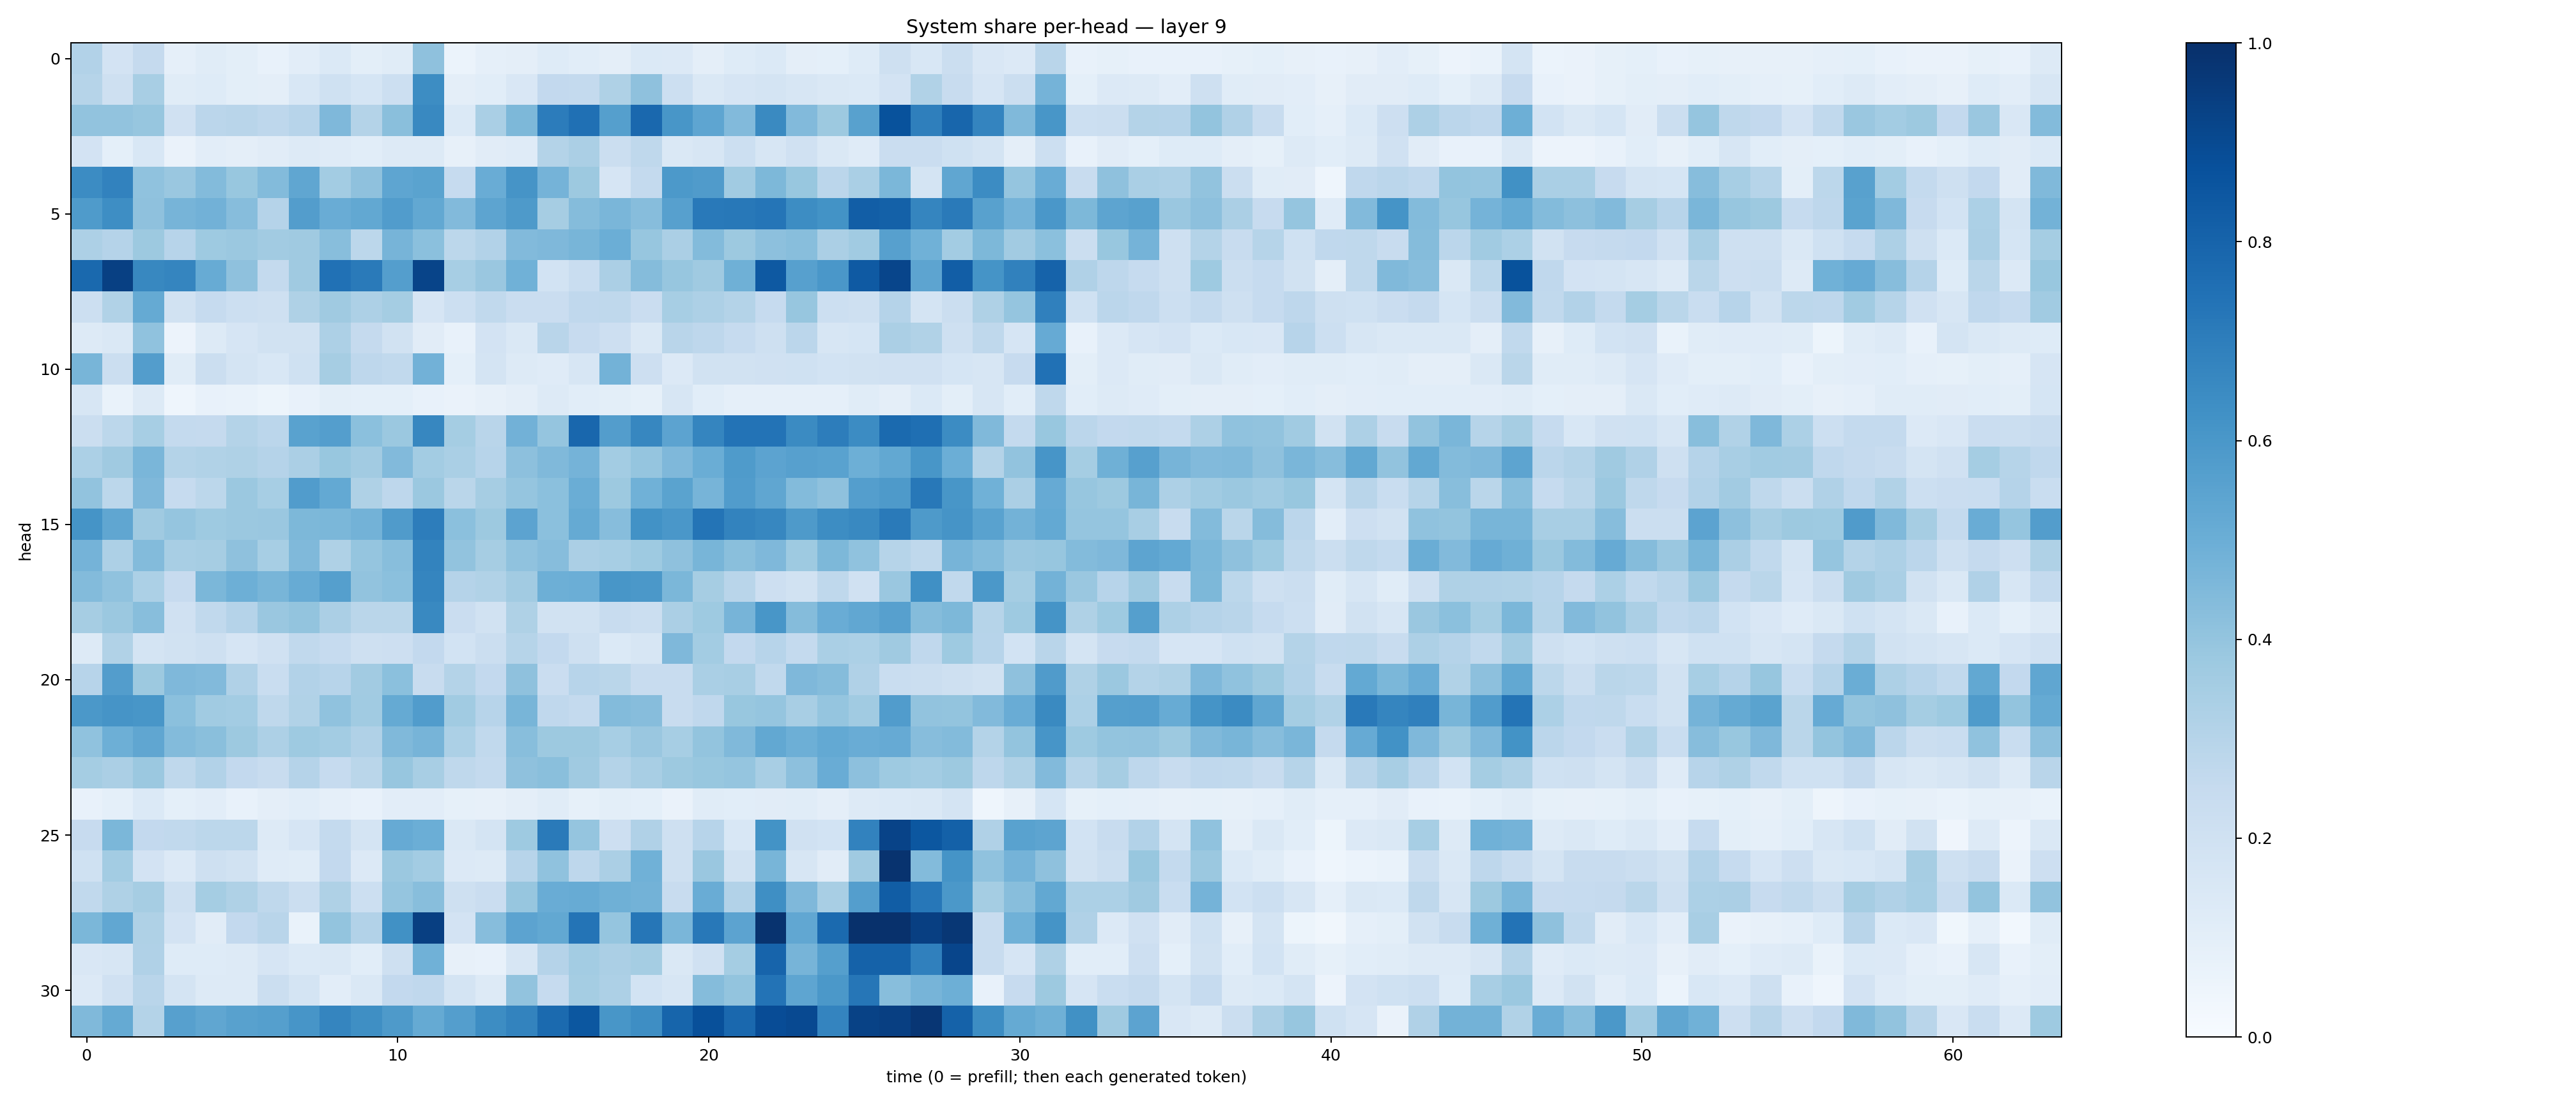

The data file committed next to this chart (first rows):
0.31201863, 0.18076815, 0.25131002, 0.08700615, 0.11334629, 0.10068793, 0.0749799, 0.10367062, 0.1371082, 0.09793422, 0.11552923, 0.41225126, 0.058693193, 0.08645972, 0.097539425, 0.122478865, 0.108995676, 0.09489974, 0.1368072, 0.13605443, 0.09569922, 0.1233756, 0.13922594, 0.095938526
0.3003, 0.2071, 0.3423, 0.1143, 0.1242, 0.1002, 0.09753, 0.155, 0.2004, 0.1701, 0.2177, 0.6428, 0.09506, 0.1082, 0.1502, 0.2615, 0.2574, 0.3203, 0.4107, 0.2175, 0.147, 0.1663, 0.1749, 0.1571
0.4037, 0.4046, 0.3932, 0.1964, 0.2813, 0.2909, 0.2755, 0.2953, 0.4497, 0.3056, 0.4222, 0.6569, 0.1372, 0.3397, 0.4533, 0.7049, 0.7529, 0.5663, 0.7813, 0.6017, 0.5365, 0.4444, 0.6527, 0.4416
0.1805, 0.09286, 0.1559, 0.06429, 0.1042, 0.09453, 0.1132, 0.1302, 0.1192, 0.1068, 0.1288, 0.1265, 0.08114, 0.112, 0.119, 0.3051, 0.3356, 0.2222, 0.2709, 0.1468, 0.1622, 0.2151, 0.1638, 0.1957
0.6482, 0.6832, 0.4081, 0.3859, 0.4386, 0.3869, 0.4388, 0.5314, 0.3571, 0.4118, 0.5366, 0.5499, 0.2469, 0.5076, 0.6125, 0.4754, 0.3783, 0.1676, 0.2569, 0.5903, 0.5789, 0.3652, 0.4552, 0.3885
0.5833, 0.6385, 0.4108, 0.4717, 0.4808, 0.4302, 0.3029, 0.5711, 0.5066, 0.5247, 0.5766, 0.5269, 0.4418, 0.5407, 0.5891, 0.3484, 0.4362, 0.461, 0.4317, 0.5599, 0.7175, 0.7207, 0.7305, 0.6438
0.3275, 0.3044, 0.3777, 0.2943, 0.3741, 0.3808, 0.3604, 0.3695, 0.4264, 0.2779, 0.4724, 0.421, 0.2794, 0.3107, 0.4427, 0.453, 0.4654, 0.498, 0.3926, 0.3348, 0.4399, 0.3787, 0.4175, 0.4278
0.7781, 0.9351, 0.6613, 0.6683, 0.508, 0.412, 0.2543, 0.3678, 0.7479, 0.7123, 0.5684, 0.9186, 0.3461, 0.3849, 0.4848, 0.1854, 0.231, 0.3346, 0.4337, 0.392, 0.3698, 0.4885, 0.8403, 0.5612
0.2181, 0.3154, 0.5163, 0.1918, 0.2478, 0.2161, 0.2089, 0.3234, 0.3685, 0.3278, 0.3538, 0.1653, 0.2168, 0.2653, 0.2296, 0.2283, 0.2662, 0.2709, 0.2275, 0.3461, 0.3262, 0.3071, 0.2492, 0.3945
0.1256, 0.1482, 0.4069, 0.05852, 0.1266, 0.1664, 0.1878, 0.1926, 0.3257, 0.2515, 0.1894, 0.1094, 0.07677, 0.1809, 0.1463, 0.2895, 0.2451, 0.2115, 0.1463, 0.2916, 0.2763, 0.2461, 0.2046, 0.2844
0.4661, 0.2261, 0.5714, 0.1148, 0.2248, 0.1744, 0.1557, 0.2025, 0.3487, 0.2752, 0.2639, 0.4821, 0.0932, 0.1739, 0.1259, 0.1181, 0.1569, 0.4783, 0.2139, 0.1341, 0.1908, 0.1878, 0.1953, 0.2001
0.1583, 0.06893, 0.1295, 0.04526, 0.0737, 0.06811, 0.05364, 0.07794, 0.09906, 0.09218, 0.09318, 0.07592, 0.06564, 0.08116, 0.09747, 0.1322, 0.1083, 0.09902, 0.08575, 0.1565, 0.1091, 0.08769, 0.08733, 0.0866
0.2214, 0.2789, 0.3459, 0.2566, 0.2504, 0.3076, 0.284, 0.5539, 0.5669, 0.418, 0.3797, 0.6652, 0.3524, 0.2927, 0.484, 0.395, 0.7852, 0.5713, 0.6654, 0.5447, 0.6708, 0.7402, 0.74, 0.649
0.3291, 0.3682, 0.4615, 0.3082, 0.3141, 0.3216, 0.3032, 0.3343, 0.3871, 0.3616, 0.4449, 0.3563, 0.3371, 0.2958, 0.4168, 0.4486, 0.474, 0.3566, 0.3964, 0.4527, 0.5017, 0.5851, 0.5459, 0.5625
0.4043, 0.2809, 0.4517, 0.2468, 0.279, 0.3791, 0.3468, 0.5751, 0.5201, 0.3205, 0.2769, 0.3824, 0.2885, 0.3514, 0.3968, 0.4181, 0.5024, 0.3751, 0.4853, 0.5506, 0.4717, 0.5774, 0.5335, 0.4412
0.6134, 0.5328, 0.3697, 0.3963, 0.3723, 0.3805, 0.3865, 0.4567, 0.4596, 0.4802, 0.5801, 0.7016, 0.4196, 0.3763, 0.5467, 0.4181, 0.5173, 0.4327, 0.6214, 0.6, 0.7361, 0.6763, 0.6659, 0.5875
0.475, 0.3279, 0.4399, 0.341, 0.3504, 0.4134, 0.3467, 0.4462, 0.3224, 0.3976, 0.4266, 0.6758, 0.4048, 0.3487, 0.4097, 0.4319, 0.3358, 0.347, 0.3738, 0.4112, 0.4658, 0.4256, 0.4506, 0.3725
0.4384, 0.408, 0.3305, 0.2433, 0.4585, 0.4933, 0.4651, 0.5116, 0.566, 0.4033, 0.4196, 0.6701, 0.3045, 0.3163, 0.3618, 0.4942, 0.4985, 0.6031, 0.5969, 0.4571, 0.3499, 0.2893, 0.2136, 0.189
0.3497, 0.3804, 0.428, 0.1976, 0.2619, 0.304, 0.3845, 0.3999, 0.3322, 0.2852, 0.2887, 0.6564, 0.2289, 0.1886, 0.3236, 0.1947, 0.1908, 0.2421, 0.2222, 0.3326, 0.374, 0.4712, 0.6048, 0.4367
0.1299, 0.3158, 0.1794, 0.1905, 0.2084, 0.1646, 0.1982, 0.2649, 0.2485, 0.2077, 0.2126, 0.258, 0.1853, 0.2216, 0.3003, 0.2593, 0.2103, 0.137, 0.1637, 0.4508, 0.358, 0.2604, 0.2936, 0.2543
0.2957, 0.5735, 0.3782, 0.4497, 0.4433, 0.3189, 0.2326, 0.3116, 0.2934, 0.3601, 0.4185, 0.2396, 0.3062, 0.2617, 0.4136, 0.2272, 0.2951, 0.289, 0.2404, 0.2344, 0.3387, 0.3423, 0.2644, 0.4513
0.5944, 0.6107, 0.602, 0.4193, 0.3665, 0.3562, 0.2725, 0.3146, 0.4092, 0.3636, 0.5183, 0.5774, 0.364, 0.2962, 0.4659, 0.2694, 0.2572, 0.4393, 0.4309, 0.236, 0.2669, 0.3867, 0.3974, 0.3399
0.4084, 0.4958, 0.5323, 0.441, 0.4221, 0.3751, 0.3269, 0.373, 0.3566, 0.3202, 0.4466, 0.4704, 0.3296, 0.2638, 0.4276, 0.3755, 0.3787, 0.3463, 0.3842, 0.3454, 0.3993, 0.4472, 0.5247, 0.496
0.353, 0.3343, 0.3804, 0.273, 0.3124, 0.2607, 0.2384, 0.3018, 0.247, 0.2871, 0.3939, 0.3415, 0.2703, 0.2543, 0.4102, 0.4247, 0.3689, 0.3049, 0.3403, 0.3762, 0.3883, 0.3983, 0.3408, 0.4152
0.07118, 0.09295, 0.1381, 0.09025, 0.1018, 0.07701, 0.09376, 0.1061, 0.08761, 0.07254, 0.1027, 0.1024, 0.08372, 0.07863, 0.09468, 0.1155, 0.08252, 0.1006, 0.09035, 0.06639, 0.1139, 0.1061, 0.1122, 0.1153
0.2439, 0.4602, 0.2595, 0.2649, 0.2774, 0.2784, 0.1304, 0.1649, 0.2565, 0.1792, 0.5141, 0.4972, 0.1416, 0.1791, 0.372, 0.7128, 0.3953, 0.2143, 0.3182, 0.2104, 0.2964, 0.155, 0.6205, 0.1955
0.2001, 0.3557, 0.1803, 0.1329, 0.2097, 0.1912, 0.1183, 0.1137, 0.2611, 0.1365, 0.3826, 0.3583, 0.1356, 0.1251, 0.2931, 0.4086, 0.2755, 0.3351, 0.4844, 0.2081, 0.3829, 0.1876, 0.4682, 0.1606
0.2639, 0.3205, 0.3482, 0.2032, 0.3517, 0.3242, 0.2718, 0.2241, 0.3238, 0.2171, 0.3973, 0.4278, 0.2051, 0.2285, 0.3908, 0.5077, 0.5087, 0.4919, 0.4789, 0.2352, 0.5062, 0.3123, 0.6333, 0.451
0.46, 0.5308, 0.3205, 0.1809, 0.111, 0.258, 0.2909, 0.06945, 0.4002, 0.3112, 0.6283, 0.9401, 0.1809, 0.4318, 0.5432, 0.526, 0.7379, 0.3984, 0.7304, 0.462, 0.7206, 0.5459, 0.9856, 0.5284
0.1486, 0.1585, 0.32, 0.1249, 0.1244, 0.1252, 0.1671, 0.1377, 0.1411, 0.1067, 0.2039, 0.4863, 0.08134, 0.07493, 0.16, 0.3036, 0.3571, 0.3322, 0.3523, 0.143, 0.1956, 0.3519, 0.7972, 0.4714
0.1362, 0.197, 0.2911, 0.1761, 0.127, 0.1306, 0.2261, 0.1765, 0.1044, 0.1419, 0.2614, 0.2667, 0.1786, 0.1283, 0.4035, 0.25, 0.3545, 0.3268, 0.1872, 0.1623, 0.4364, 0.3987, 0.7398, 0.5389
0.446, 0.517, 0.3051, 0.5586, 0.5328, 0.5581, 0.563, 0.606, 0.6715, 0.636, 0.5877, 0.5183, 0.5692, 0.6411, 0.677, 0.7767, 0.8486, 0.6027, 0.6389, 0.7931, 0.8771, 0.7823, 0.8872, 0.8987
